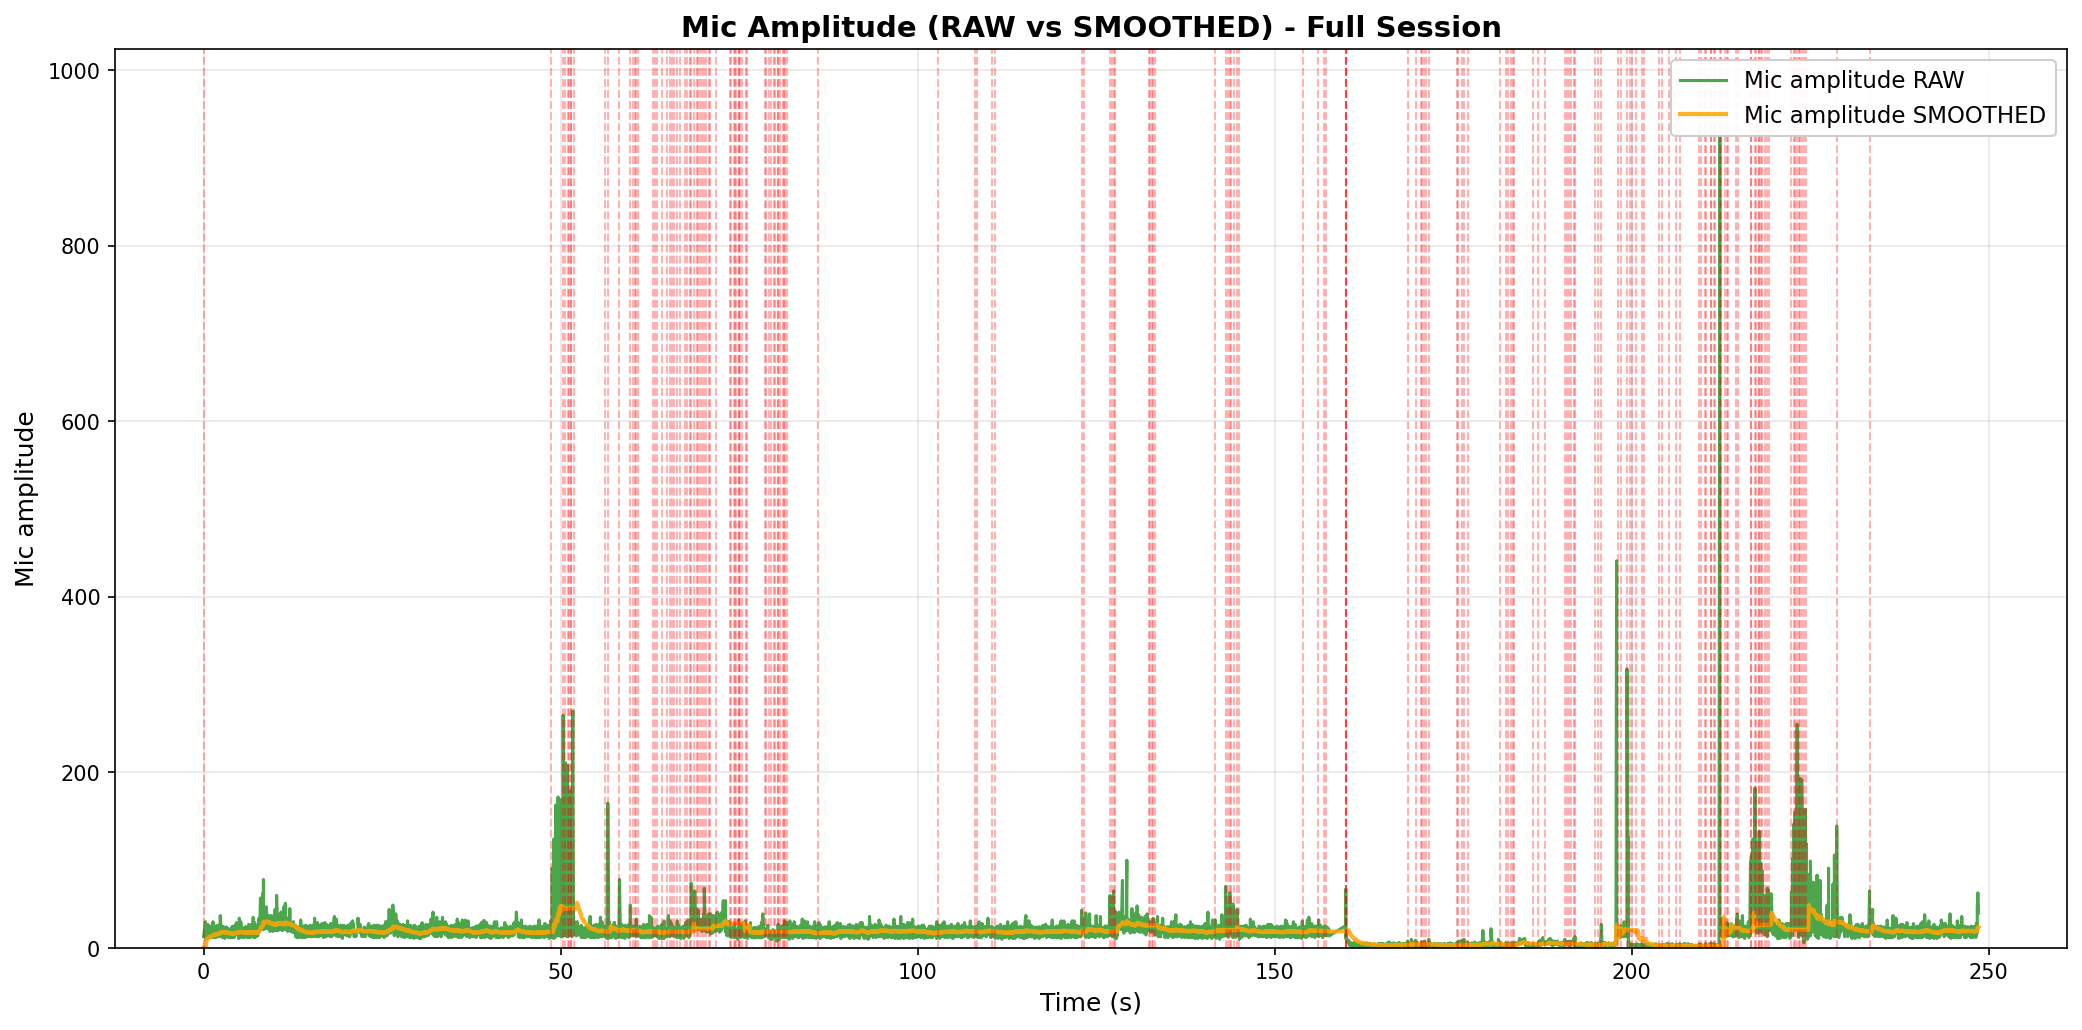

Values plotted in this chart, from the file beside it:
elapsed_s, unix_ts, arduino_ms, sound_amp, tip_count, last_tip_dt_ms, reed_state, bucket_rate_mm_hr, mic_db_unfiltered, mic_db_filtered
0.001344, 1771221599, 12548471, 13, 178, 23298, 1, 40000, 22.28, 1.114
0.2409, 1771221600, 12548521, 30, 178, 23298, 1, 0.0, 29.54, 1.114
0.3096, 1771221600, 12548571, 26, 178, 23298, 1, 0.0, 28.3, 1.114
0.3099, 1771221600, 12548621, 13, 178, 23298, 1, 0.0, 22.28, 1.114
0.3107, 1771221600, 12548671, 22, 178, 23298, 1, 0.0, 26.85, 1.114
0.3214, 1771221600, 12548721, 12, 178, 23298, 1, 0.0, 21.58, 1.114
0.3217, 1771221600, 12548771, 16, 178, 23298, 1, 0.0, 24.08, 1.114
0.3219, 1771221600, 12548822, 24, 178, 23298, 1, 0.0, 27.6, 1.114
0.3221, 1771221600, 12548872, 10, 178, 23298, 1, 0.0, 20.0, 1.114
0.3223, 1771221600, 12548922, 15, 178, 23298, 1, 0.0, 23.52, 1.114
0.3225, 1771221600, 12548972, 24, 178, 23298, 1, 0.0, 27.6, 1.114
0.3227, 1771221600, 12549022, 14, 178, 23298, 1, 0.0, 22.92, 1.114
0.3228, 1771221600, 12549072, 23, 178, 23298, 1, 0.0, 27.23, 1.114
0.3933, 1771221600, 12549122, 13, 178, 23298, 1, 0.0, 22.28, 12.62
0.4874, 1771221600, 12549172, 14, 178, 23298, 1, 0.0, 22.92, 13.13
0.4881, 1771221600, 12549222, 24, 178, 23298, 1, 0.0, 27.6, 13.86
0.4955, 1771221600, 12549272, 13, 178, 23298, 1, 0.0, 22.28, 14.28
0.5877, 1771221600, 12549322, 27, 178, 23298, 1, 0.0, 28.63, 14.99
0.6025, 1771221600, 12549372, 19, 178, 23298, 1, 0.0, 25.58, 15.52
0.6027, 1771221600, 12549422, 12, 178, 23298, 1, 0.0, 21.58, 15.83
0.69, 1771221600, 12549472, 23, 178, 23298, 1, 0.0, 27.23, 16.4
0.7962, 1771221600, 12549522, 14, 178, 23298, 1, 0.0, 22.92, 16.72
0.8924, 1771221600, 12549572, 25, 178, 23298, 1, 0.0, 27.96, 17.28
0.8925, 1771221600, 12549622, 13, 178, 23298, 1, 0.0, 22.28, 17.53
0.895, 1771221600, 12549672, 12, 178, 23298, 1, 0.0, 21.58, 17.74
0.9975, 1771221600, 12549722, 21, 178, 23298, 1, 0.0, 26.44, 18.17
1.011, 1771221600, 12549772, 13, 178, 23298, 1, 0.0, 22.28, 18.38
1.011, 1771221600, 12549822, 12, 178, 23298, 1, 0.0, 21.58, 18.54
1.1, 1771221600, 12549872, 24, 178, 23298, 1, 0.0, 27.6, 18.99
1.204, 1771221601, 12549922, 13, 178, 23298, 1, 0.0, 22.28, 19.16
1.285, 1771221601, 12549972, 12, 178, 23298, 1, 0.0, 21.58, 19.28
1.285, 1771221601, 12550022, 20, 178, 23298, 1, 0.0, 26.02, 19.61
1.304, 1771221601, 12550072, 30, 178, 23298, 1, 0.0, 29.54, 20.11
1.407, 1771221601, 12550122, 12, 178, 23298, 1, 0.0, 21.58, 20.18
1.5, 1771221601, 12550172, 25, 178, 23298, 1, 0.0, 27.96, 20.57
1.5, 1771221601, 12550222, 16, 178, 23298, 1, 0.0, 24.08, 20.75
1.515, 1771221601, 12550272, 14, 178, 23298, 1, 0.0, 22.92, 20.86
1.622, 1771221601, 12550322, 25, 178, 23298, 1, 0.0, 27.96, 21.21
1.711, 1771221601, 12550372, 18, 178, 23298, 1, 0.0, 25.11, 21.41
1.711, 1771221601, 12550422, 13, 178, 23298, 1, 0.0, 22.28, 21.45
1.714, 1771221601, 12550472, 24, 178, 23298, 1, 0.0, 27.6, 21.76
1.715, 1771221601, 12550522, 14, 178, 23298, 1, 0.0, 22.92, 21.82
1.715, 1771221601, 12550572, 12, 178, 23298, 1, 0.0, 21.58, 21.8
1.818, 1771221601, 12550622, 13, 178, 23298, 1, 0.0, 22.28, 21.83
1.919, 1771221601, 12550672, 26, 178, 23298, 1, 0.0, 28.3, 22.15
1.929, 1771221601, 12550722, 14, 178, 23298, 1, 0.0, 22.92, 22.19
1.929, 1771221601, 12550772, 24, 178, 23298, 1, 0.0, 27.6, 22.46
2.123, 1771221601, 12550872, 13, 178, 23298, 1, 0.0, 22.28, 22.45
2.194, 1771221602, 12550922, 23, 178, 23298, 1, 0.0, 27.23, 22.69
2.194, 1771221602, 12550972, 13, 178, 23298, 1, 0.0, 22.28, 22.67
2.226, 1771221602, 12551022, 13, 178, 23298, 1, 0.0, 22.28, 22.65
2.33, 1771221602, 12551072, 37, 178, 23298, 1, 0.0, 31.36, 23.09
2.404, 1771221602, 12551122, 27, 178, 23298, 1, 0.0, 28.63, 23.36
2.404, 1771221602, 12551172, 23, 178, 23298, 1, 0.0, 27.23, 23.56
2.432, 1771221602, 12551222, 17, 178, 23298, 1, 0.0, 24.61, 23.61
2.535, 1771221602, 12551272, 15, 178, 23298, 1, 0.0, 23.52, 23.61
2.616, 1771221602, 12551322, 25, 178, 23298, 1, 0.0, 27.96, 23.82
2.639, 1771221602, 12551372, 24, 178, 23298, 1, 0.0, 27.6, 24.01
2.64, 1771221602, 12551422, 12, 178, 23298, 1, 0.0, 21.58, 23.89
2.64, 1771221602, 12551472, 24, 178, 23298, 1, 0.0, 27.6, 24.08
... 4,704 more rows
